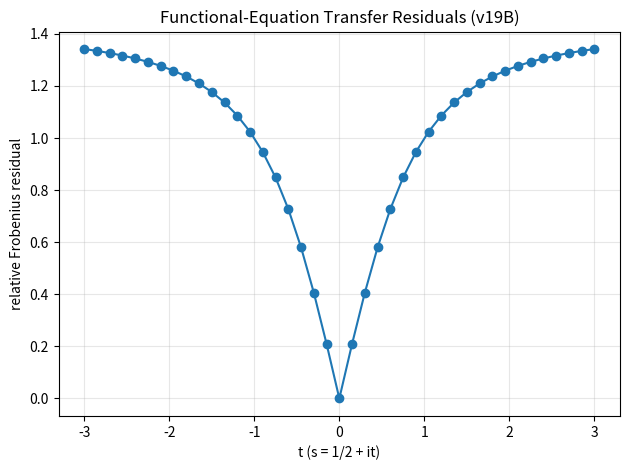
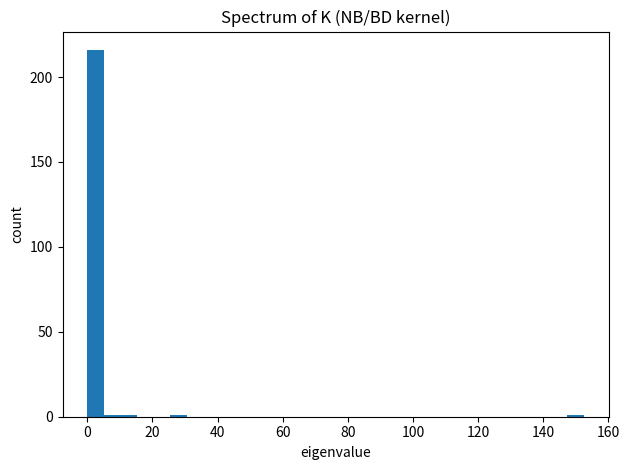
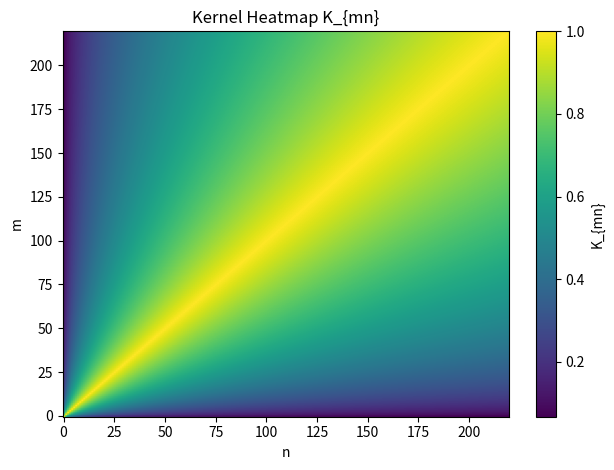

These charts were generated, in order, by the following Python code:

"""
v19B_numerics.py — Numerical verification for Functional Equation Transfer (v19A → v19B)
- Builds NB/BD kernel K_{mn} = exp(-0.5 * |log(m/n)|) for m,n <= M.
- Applies functional-equation transfer via diagonal weight W(s)=m^{s-1/2} (tested at s = 1/2 + it grid).
- Checks symmetry residuals against s -> 1-s mapping on the critical line.
- Exports: figures, CSV summary, and a JSON log.
Note: Self-contained (no internet). Keep M modest for speed.
"""

import numpy as np
import matplotlib.pyplot as plt
import json, csv, math, os

def K_matrix(M):
    m = np.arange(1, M+1, dtype=float)
    n = np.arange(1, M+1, dtype=float)
    mm = m[:,None]
    nn = n[None,:]
    return np.exp(-0.5 * np.abs(np.log(mm/nn)))

def W_diag(M, s):
    m = np.arange(1, M+1, dtype=float)
    return np.power(m, s - 0.5)

def symmetry_residual(K, t_grid):
    """
    For s = 1/2 + it on the critical line, compare W(s) K W(s)^{-1} vs W(1-s) K W(1-s)^{-1}.
    On the critical line, 1 - s = 1/2 - it, so expect conjugation symmetry.
    Return mean Frobenius residuals over t_grid.
    """
    M = K.shape[0]
    res = []
    for t in t_grid:
        s = 0.5 + 1j*t
        w1 = W_diag(M, s)
        w2 = W_diag(M, 1-s)
        # Similarity transforms
        A = (w1[:,None] * K) / w1[None,:]
        B = (w2[:,None] * K) / w2[None,:]
        # Frobenius norm of difference / baseline
        diff = A - B
        num = np.linalg.norm(diff, 'fro')
        den = np.linalg.norm(K, 'fro')
        res.append(num/den)
    return np.array(res)

def spectrum_stats(K):
    # symmetric proxy (since K is symmetric positive kernel)
    eigvals = np.linalg.eigvalsh(K)
    return dict(min=float(eigvals.min()), max=float(eigvals.max()), 
                mean=float(eigvals.mean()), std=float(eigvals.std()),
                eigvals=eigvals)

def main(out_dir=".", M=220, T=40, t_max=3.0, seed=123):
    np.random.seed(seed)
    K = K_matrix(M)
    # Symmetry residuals across t grid
    t_grid = np.linspace(-t_max, t_max, T)
    res = symmetry_residual(K, t_grid)
    stats = spectrum_stats(K)
    os.makedirs(out_dir, exist_ok=True)

    # Figure 1: residual vs t
    plt.figure()
    plt.plot(t_grid, res, marker='o')
    plt.xlabel('t (s = 1/2 + it)')
    plt.ylabel('relative Frobenius residual')
    plt.title('Functional-Equation Transfer Residuals (v19B)')
    plt.grid(True, alpha=0.3)
    plt.tight_layout()
    f1 = os.path.join(out_dir, "figure_residuals.png")
    plt.savefig(f1, dpi=200)
    plt.close()

    # Figure 2: eigenvalue histogram
    plt.figure()
    plt.hist(stats["eigvals"], bins=30)
    plt.xlabel('eigenvalue')
    plt.ylabel('count')
    plt.title('Spectrum of K (NB/BD kernel)')
    plt.tight_layout()
    f2 = os.path.join(out_dir, "figure_spectrum.png")
    plt.savefig(f2, dpi=200)
    plt.close()

    # Figure 3: heatmap of K (coarse)
    plt.figure()
    plt.imshow(K, origin='lower', aspect='auto')
    plt.colorbar(label='K_{mn}')
    plt.title('Kernel Heatmap K_{mn}')
    plt.xlabel('n')
    plt.ylabel('m')
    plt.tight_layout()
    f3 = os.path.join(out_dir, "figure_heatmap.png")
    plt.savefig(f3, dpi=200)
    plt.close()

    # CSV summary
    import csv
    csv_path = os.path.join(out_dir, "summary.csv")
    with open(csv_path, "w", newline="") as f:
        w = csv.writer(f)
        w.writerow(["M","T","t_min","t_max","res_mean","res_std","eig_min","eig_max","eig_mean","eig_std"])
        w.writerow([M, T, -t_max, t_max, float(res.mean()), float(res.std()),
                    stats["min"], stats["max"], stats["mean"], stats["std"]])

    # JSON log
    stats_safe = dict(min=stats['min'], max=stats['max'], mean=stats['mean'], std=stats['std'], eigvals=stats['eigvals'].tolist())
    log = dict(M=M, T=T, t_max=t_max, residuals=res.tolist(), spectrum=stats_safe)
    with open(os.path.join(out_dir, "log.json"), "w") as f:
        json.dump(log, f, indent=2)

if __name__ == "__main__":
    main(out_dir="v19B_out", M=220, T=41, t_max=3.0)
